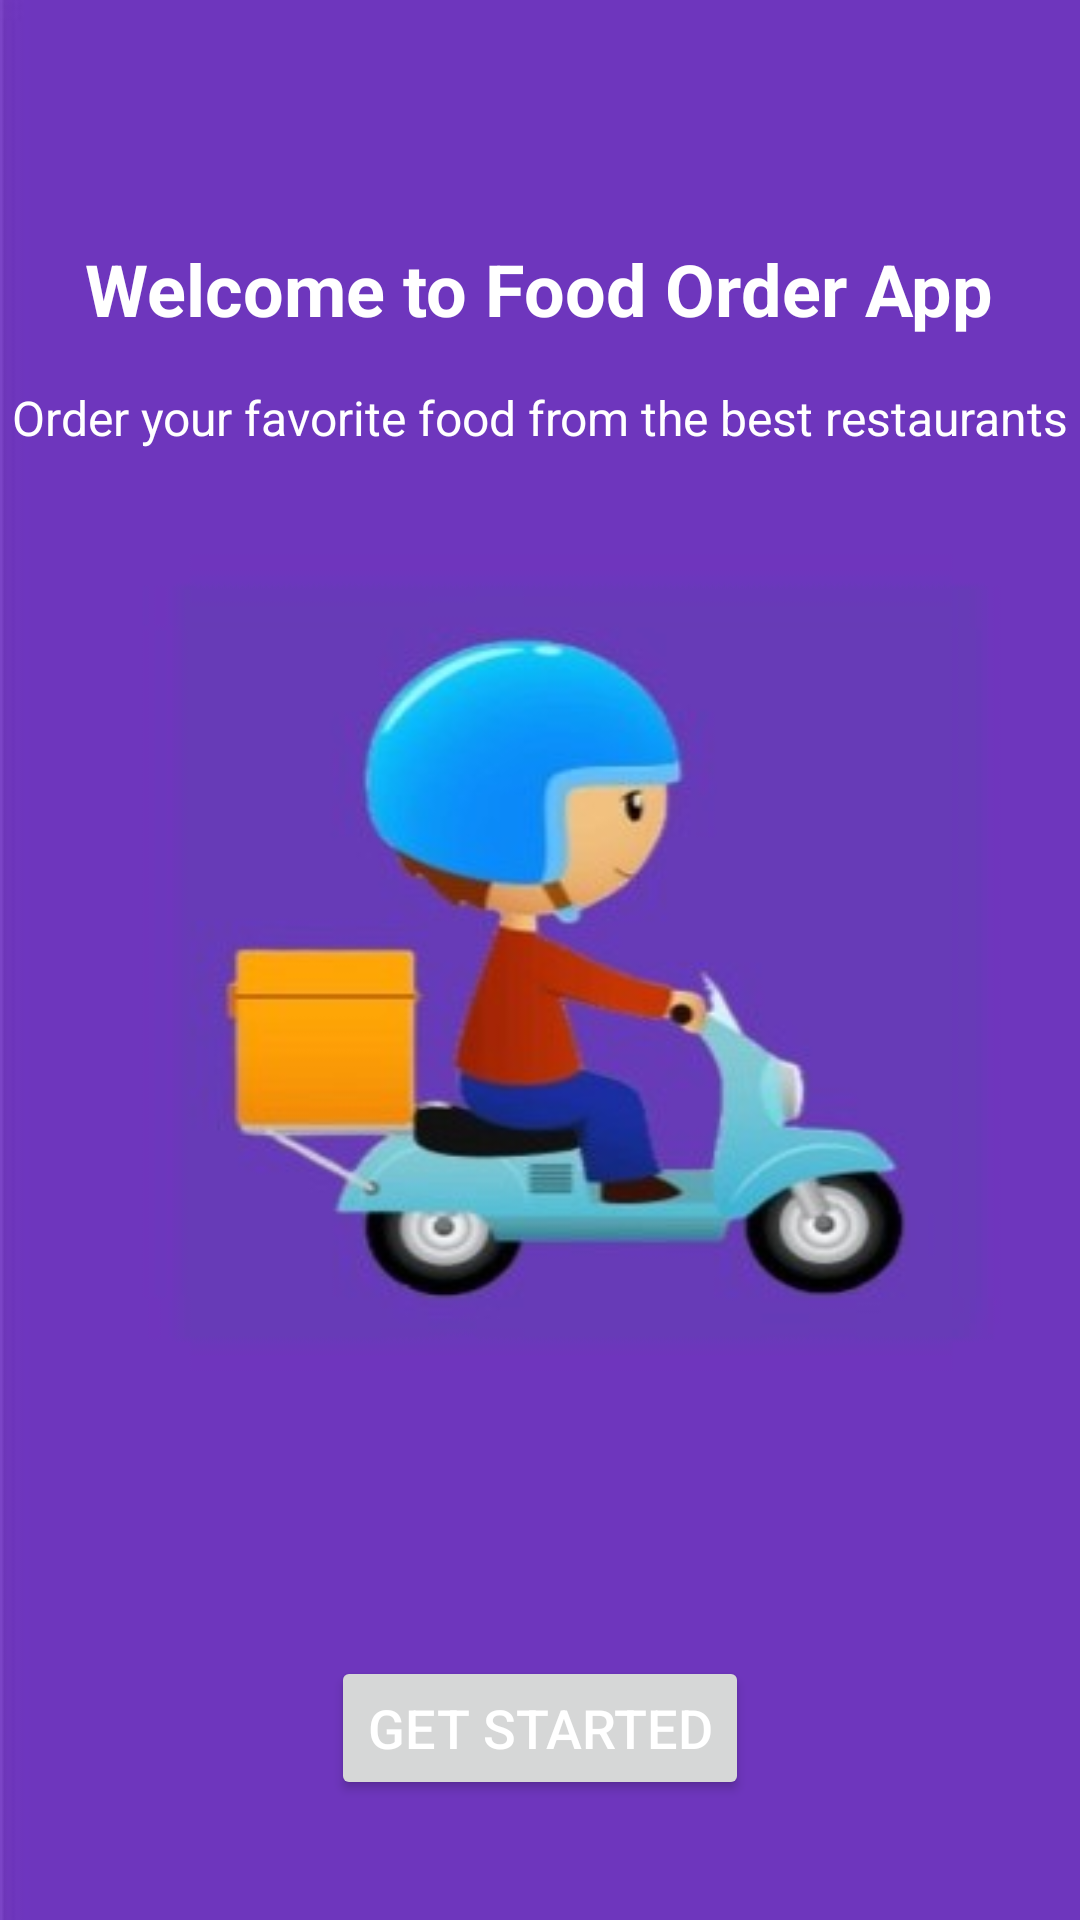

This screen was rendered from an Android layout file. Write that file and the resources it references.
<!-- AndroidManifest.xml: application theme Theme.FoodOrderApp -->
<!-- res/layout/activity_main.xml -->
<?xml version="1.0" encoding="utf-8"?>
<LinearLayout xmlns:android="http://schemas.android.com/apk/res/android"
    android:layout_width="match_parent"
    android:layout_height="match_parent"
    android:orientation="vertical"
    android:gravity="center"
    android:background="@drawable/welcome_background">

    
    <TextView
        android:id="@+id/welcomeTitle"
        android:layout_width="wrap_content"
        android:layout_height="wrap_content"
        android:text="Welcome to Food Order App"
        android:textColor="@android:color/white"
        android:textSize="24sp"
        android:textStyle="bold"
        android:layout_marginTop="80dp" />  

    
    <TextView
        android:id="@+id/welcomeDescription"
        android:layout_width="wrap_content"
        android:layout_height="wrap_content"
        android:text="Order your favorite food from the best restaurants"
        android:textSize="16sp"
        android:textColor="@android:color/white"
        android:layout_marginTop="16dp" /> 

    
    <View
        android:layout_width="wrap_content"
        android:layout_height="0dp"
        android:layout_weight="1" />  

    
    <Button
        android:id="@+id/buttonGetStarted"
        android:layout_width="wrap_content"
        android:layout_height="wrap_content"
        android:text="Get Started"
        android:textSize="18sp"
        android:textColor="@android:color/white"
        android:layout_marginBottom="40dp" />  

</LinearLayout>
<!-- resources referenced by this layout -->
<resources>
  <!-- drawable welcome_background: jpg bitmap (drawable, 15569 bytes) -->
  <style name="Theme.FoodOrderApp" parent="Base.Theme.FoodOrderApp" />
  <style name="Base.Theme.FoodOrderApp" parent="Theme.Material3.DayNight.NoActionBar">
          
          
      </style>
</resources>
